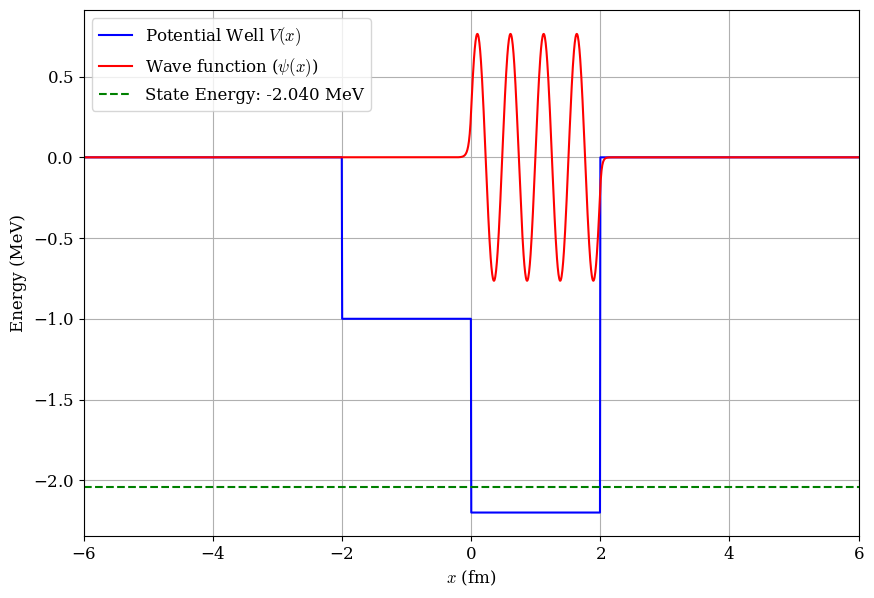

Write Python code to recreate this figure.
import numpy as np
import matplotlib.pyplot as plt

def latex_font():
    import matplotlib as mpl
    import matplotlib.font_manager as font_manager
    plt.rcParams.update({
        'font.family': 'serif',
        'mathtext.fontset': 'cm',
        'axes.unicode_minus': False,
        'axes.formatter.use_mathtext': True,
        'font.size': 12
    })
    cmfont = font_manager.FontProperties(fname=mpl.get_data_path() + '/fonts/ttf/cmr10.ttf')

# Constants
N = 2000
V0 = -2.2 # MeV
a = 2 #fm
mu = 469.5 # Reduced mass (MeV/c^2)
extent = 3
E = -2.2
x = np.linspace(-extent * a, extent * a, N)
dx = x[1]-x[0]

# Potential function
def potential_function(x):
    return V0 * (np.abs(x) <= a)

def potential_function(x):
    output = np.zeros_like(x)
    for i,x_i in enumerate(x):
        if x_i < -2 :
            output[i] = 0
        if x_i > -2 and x_i <= 0 :
            output[i] = -1
        if x_i > 0 and x_i < 2 :
            output[i] = V0
        if x_i > 2 :
            output[i] = 0
    return output

# Hamiltonian
main_diag = -2 * np.ones(N)
off_diag = np.ones(N-1)
derivative_matrix = (np.diag(main_diag) + np.diag(off_diag,-1) + np.diag(off_diag,1))/dx**2
potential_matrix = np.diag(potential_function(x))
hamiltonian_operator = (- 1/(2* mu)) * derivative_matrix + potential_matrix

# Solving for the eigenfunction
eigenvalues, eigenvectors = np.linalg.eigh(hamiltonian_operator)

# Find the ground state (first eigenvalue)
n = 7
ground_state_energy = eigenvalues[n]
ground_state_wavefunction = eigenvectors[:, n]

latex_font()
V = potential_function(x)
plt.figure(figsize=(10, 8))
plt.plot(x, V, label='Potential Well $V(x)$', color = 'b')
plt.plot(x, ground_state_wavefunction * 10, color = 'r', label = r'Wave function ($\psi(x)$)')
plt.axhline(y=ground_state_energy, color='green', linestyle='--', label=f'State Energy: {ground_state_energy:.3f} MeV')
plt.xlabel(r'$x$ (fm)')
plt.xlim([min(x),max(x)])
plt.ylabel('Energy (MeV)')
ax = plt.gca()
ax.set_aspect(2.5, adjustable='box')
ax.set_axisbelow(True)
plt.grid()
plt.legend()
plt.show()
